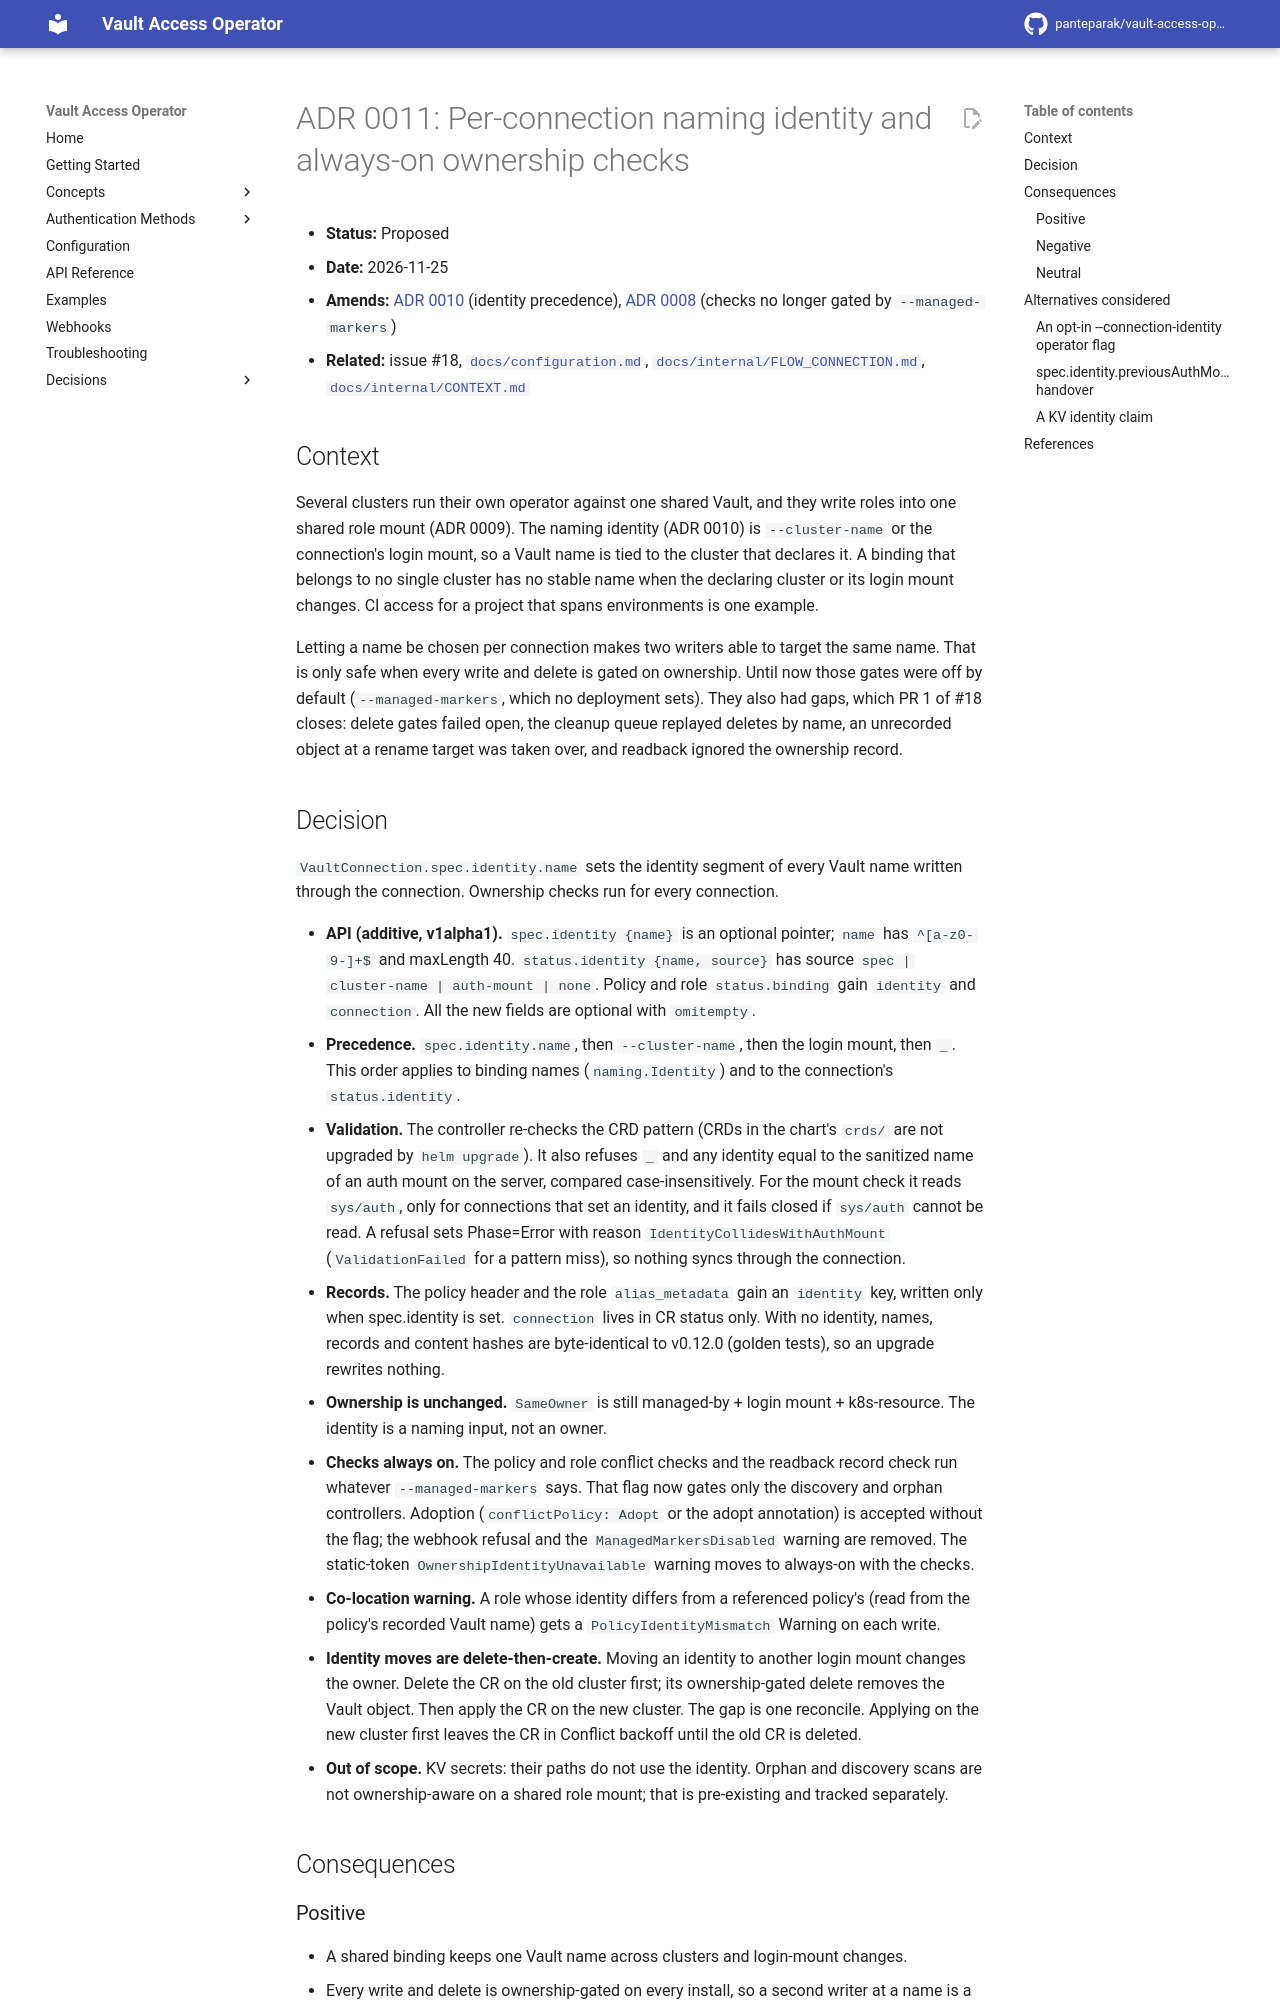

repository: panteparak/vault-access-operator · page: adr/0011-per-connection-naming-identity/index.html · generator: mkdocs

# ADR 0011: Per-connection naming identity and always-on ownership checks

- **Status:** Proposed
- **Date:** 2026-11-25
- **Amends:** [ADR 0010](0010-structured-vault-names-and-recorded-name-authority.md) (identity precedence), [ADR 0008](0008-in-band-ownership-markers.md) (checks no longer gated by `--managed-markers`)
- **Related:** issue #18, [`docs/configuration.md`](../configuration.md#connection-identity), [`docs/internal/FLOW_CONNECTION.md`](../internal/FLOW_CONNECTION.md), [`docs/internal/CONTEXT.md`](../internal/CONTEXT.md#connection-identity)

## Context

Several clusters run their own operator against one shared Vault, and they write roles into one shared role mount (ADR 0009). The naming identity (ADR 0010) is `--cluster-name` or the connection's login mount, so a Vault name is tied to the cluster that declares it. A binding that belongs to no single cluster has no stable name when the declaring cluster or its login mount changes. CI access for a project that spans environments is one example.

Letting a name be chosen per connection makes two writers able to target the same name. That is only safe when every write and delete is gated on ownership. Until now those gates were off by default (`--managed-markers`, which no deployment sets). They also had gaps, which PR 1 of #18 closes: delete gates failed open, the cleanup queue replayed deletes by name, an unrecorded object at a rename target was taken over, and readback ignored the ownership record.
